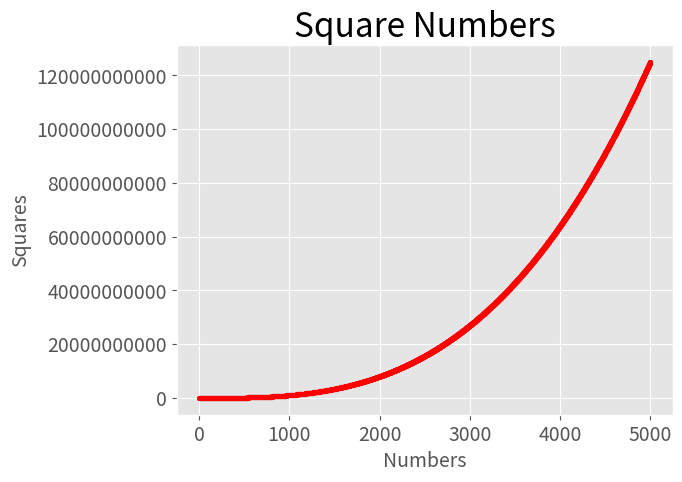

Write the Python code that produced this figure.
import matplotlib.pyplot as plt

input_values = range(1, 5001)
squares = [x**3 for x in input_values]


plt.style.use('ggplot')
fig, ax = plt.subplots()

ax.scatter(input_values, squares, c='red', cmap=plt.cm.Blues, s=10)

# ax.plot(input_values, squares, linewidth=3)

ax.set_title('Square Numbers', fontsize=24)
ax.set_xlabel('Numbers', fontsize=14)
ax.set_ylabel('Squares', fontsize=14)

ax.tick_params(labelsize=14)

# ax.axis([0, 1100, 0, 1_100_000])
ax.ticklabel_format(style='plain')

plt.show()

# plt.savefig('squares_plot.png', bbox_inches='tight')